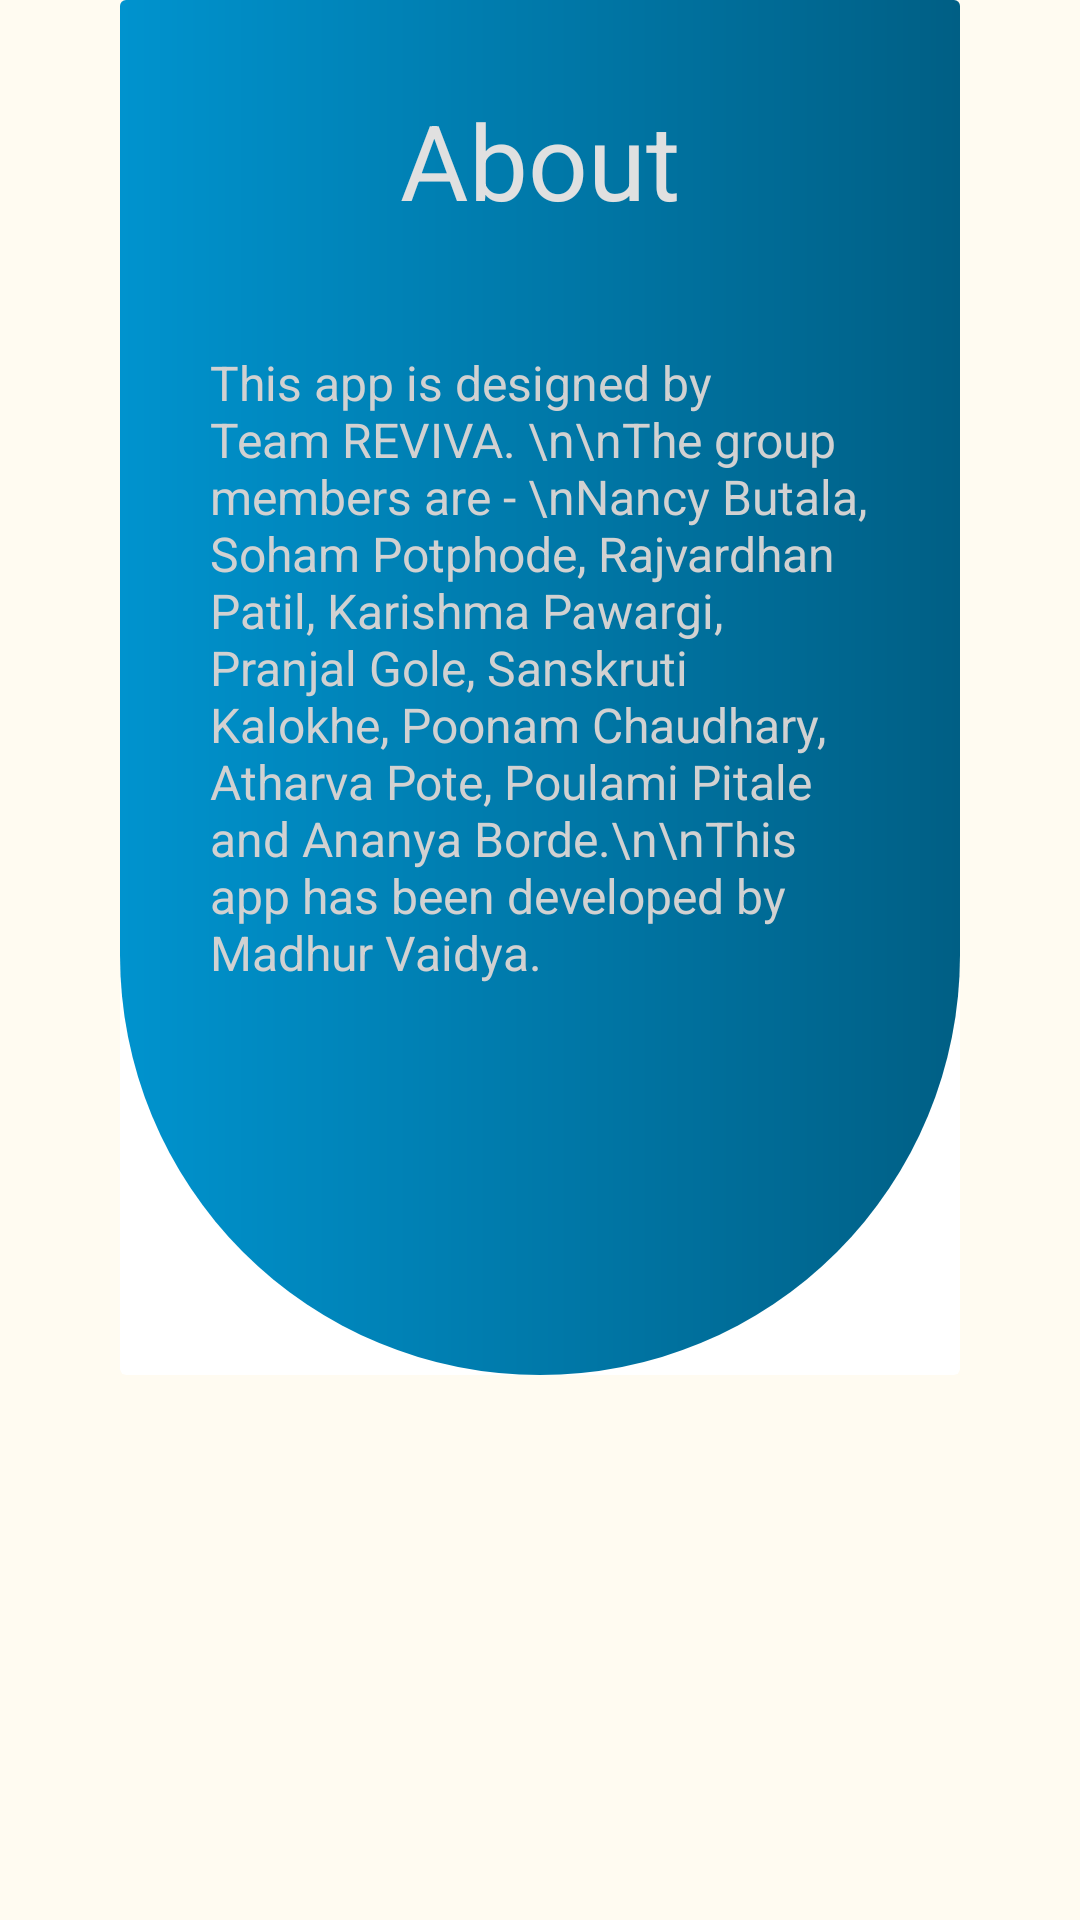

Here is an Android app screen rendered from its layout file. Give the layout XML and the strings, colors and styles it references.
<!-- AndroidManifest.xml: application theme Theme.EmergencyCPR -->
<!-- res/layout/activity_about.xml -->
<?xml version="1.0" encoding="utf-8"?>
<androidx.constraintlayout.widget.ConstraintLayout xmlns:android="http://schemas.android.com/apk/res/android"
    xmlns:app="http://schemas.android.com/apk/res-auto"
    xmlns:tools="http://schemas.android.com/tools"
    android:id="@+id/main"
    android:layout_width="match_parent"
    android:layout_height="match_parent"
    android:paddingStart="20dp"
    android:paddingEnd="20dp"
    android:background="#FFFBF1"
    tools:context=".AboutActivity">

    <androidx.cardview.widget.CardView
        android:id="@+id/cardView"
        android:layout_width="match_parent"
        android:layout_height="wrap_content"
        android:layout_marginHorizontal="20dp"
        android:layout_marginBottom="10dp"
        android:padding="10dp"
        app:cardBackgroundColor="#ffffff"
        app:cardElevation="0dp"
        app:layout_constraintEnd_toEndOf="parent"
        app:layout_constraintStart_toStartOf="parent"
        app:layout_constraintTop_toTopOf="parent">

        <androidx.constraintlayout.widget.ConstraintLayout
            android:layout_width="match_parent"
            android:layout_height="wrap_content"
            android:background="@drawable/card_background_question"
            android:padding="30dp">


            <TextView
                android:id="@+id/textViewTitle"
                android:layout_width="wrap_content"
                android:layout_height="wrap_content"
                android:layout_marginTop="0dp"
                android:gravity="center"
                android:text="About"
                android:textColor="#E0E0E0"
                android:textSize="35sp"
                app:layout_constraintEnd_toEndOf="parent"
                app:layout_constraintStart_toStartOf="parent"
                app:layout_constraintTop_toTopOf="parent" />

            
            <TextView
                android:id="@+id/editName"
                android:layout_width="0dp"
                android:layout_height="wrap_content"
                android:layout_marginTop="40dp"
                android:layout_marginBottom="100dp"
                android:backgroundTint="#E0E0E0"
                android:text="This app is designed by Team REVIVA. \n\nThe group members are - \nNancy Butala, Soham Potphode, Rajvardhan Patil, Karishma Pawargi, Pranjal Gole, Sanskruti Kalokhe, Poonam Chaudhary, Atharva Pote, Poulami Pitale and Ananya Borde.\n\nThis app has been developed by Madhur Vaidya."
                android:textColor="#D1D1D1"
                android:textSize="16sp"
                app:layout_constraintBottom_toBottomOf="parent"
                app:layout_constraintEnd_toEndOf="parent"
                app:layout_constraintStart_toStartOf="parent"
                app:layout_constraintTop_toBottomOf="@+id/textViewTitle" />

        </androidx.constraintlayout.widget.ConstraintLayout>
    </androidx.cardview.widget.CardView>
</androidx.constraintlayout.widget.ConstraintLayout>
<!-- resources referenced by this layout -->
<resources>
  <!-- drawable card_background_question (drawable) -->
  <?xml version="1.0" encoding="utf-8"?>
  <shape xmlns:android="http://schemas.android.com/apk/res/android">
      <solid android:color="#0093CE" />
      <gradient
          android:startColor="#0093CE"
          android:endColor="#005F85"
          android:angle="0" />
      <padding android:left="10dp" android:top="10dp" android:right="10dp" android:bottom="10dp" />
      <corners android:topLeftRadius="0dp" android:topRightRadius="0dp"
          android:bottomLeftRadius="250dp" android:bottomRightRadius="250dp"/>
  </shape>
  <style name="Theme.EmergencyCPR" parent="Base.Theme.EmergencyCPR" />
  <style name="Base.Theme.EmergencyCPR" parent="Theme.Material3.DayNight.NoActionBar">
          
          
      </style>
</resources>
